Run: headless pygame with SDL's dummy video driver; simulated clock (each Clock.tick advances the game by its frame time, no real sleeping); random seed 0; keys injected as events and as key.get_pressed() state; no mouse input.
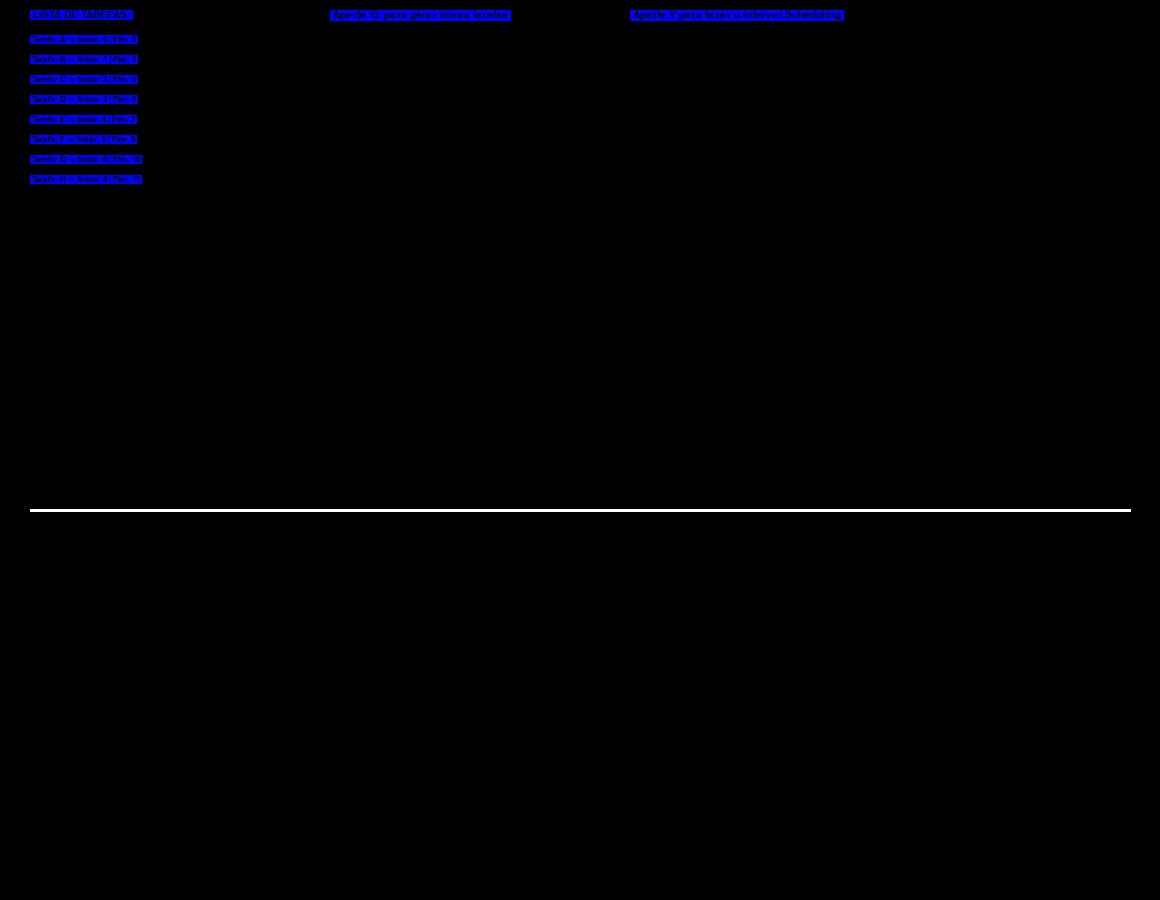
Frame 1 of 4 · flips 1–60 · no input
Frame 2 of 4 · flips 61–180 · tapped SPACE, RETURN · held RIGHT (→), D · screen unchanged from frame 1, image omitted
Frame 3 of 4 · flips 181–300 · held DOWN (↓), S · screen unchanged from frame 2, image omitted
Frame 4 of 4 · flips 301–420 · held LEFT (←), A, UP (↑), W · screen unchanged from frame 3, image omitted

The pygame program that drew these frames:

import pygame
import sys
import random

# Inicialização do Pygame
pygame.init()

# Constantes de configuração
offsetX = 30
screen_width = 1100 + (offsetX*2)

screen_height = 900
offsetY = screen_height/2 + 60

screen = pygame.display.set_mode((screen_width, screen_height))
pygame.display.set_caption('Interval Scheduling')

# Definir cores
PRETO = (0, 0, 0)
BRANCO = (255, 255, 255)
AZUL = (0, 0, 255)
VERMELHO = (255, 0, 0)

font = pygame.font.SysFont('arial', 30)

def desenhar_linha():
    start_pos = (offsetX, offsetY)
    end_pos = (screen_width-offsetX, offsetY)
    pygame.draw.line(screen, BRANCO, start_pos, end_pos, 3)

def desenhar_tarefa(tarefa):
    inicio = (tarefa[1] * 100) + offsetX
    termino = ((tarefa[2]-tarefa[1]) * 100) 
    pygame.draw.rect(screen, AZUL, (inicio, offsetY-50, termino, 50))
    pygame.draw.line(screen, VERMELHO, (inicio, offsetY), (inicio, offsetY-50), 3)

    texto = '{}'.format(tarefa[0])  # Formata string 
    text = font.render(texto, True, PRETO, AZUL)
    textRect = text.get_rect()
    textRect.center = (inicio+(termino/2), offsetY-25)
    screen.blit(text, textRect)

def intervalScheduling(tarefas):
    tarefas.sort(key=lambda x: x[2])
    contador = 0
    final = 0
    solucao = []

    for intervalo in tarefas:
        if(final <= intervalo[1]):
            final = intervalo[2]
            contador +=1
            solucao.append(intervalo)
            desenhar_tarefa(intervalo)
    
    print("Maximo de tarefas : ", contador) 
    print("Lista de tarefas : ", solucao) 

def gerar_tarefas():
    tarefas = []
    contador = random.randint(20, 20)
    tempo_max = 11

    for i in range(ord('A'), ord('A') + contador):
        #print(chr(i))
        inicio = random.randint(0, tempo_max - 1)
        fim = random.randint(inicio + 1, tempo_max)
        tarefas.append((chr(i), inicio, fim))
    #print(tarefas)

    return tarefas

def desenhar_lista(tarefas):
    font = pygame.font.SysFont('arial', 15)
    texto = ' LISTA DE TAREFAS: '
    text = font.render(texto, True, PRETO, AZUL)
    textRect = text.get_rect()
    textRect.left = offsetX
    textRect.top = 10
    screen.blit(text, textRect)

    texto = ' Aperte \'G\' para gerar novas tarefas '
    text = font.render(texto, True, PRETO, AZUL)
    textRect.left = offsetX + 300
    screen.blit(text, textRect)

    texto = ' Aperte \'I\' para fazer o Interval Scheduling '
    text = font.render(texto, True, PRETO, AZUL)
    textRect.left = offsetX + 600
    screen.blit(text, textRect)

    y = 35
    for tarefa in tarefas:
        texto = ' Tarefa: {} -> Inicio: {} | Fim: {} '.format(tarefa[0], tarefa[1], tarefa[2])  # Formata string 
        font = pygame.font.SysFont('arial', 12)
        text = font.render(texto, True, PRETO, AZUL)
        textRect = text.get_rect()
        textRect.left = offsetX
        textRect.top = y 
        screen.blit(text, textRect)
        y += 20

def game_loop():
    running = True
    tarefas = [('A', 0, 6), ('B', 1, 4), ('C', 3, 5), ('D', 3, 8), ('E', 4, 7), ('F', 5, 9), ('G', 6, 10), ('H', 8, 11)] # Tarefas iniciais iguais ao slide
    screen.fill(PRETO)
    desenhar_lista(tarefas)

    while running:
        
        desenhar_linha()
        for event in pygame.event.get():
            if event.type == pygame.QUIT:
                running = False
            elif event.type == pygame.KEYDOWN:
                if event.key == pygame.K_ESCAPE: # Apertou Esc
                    pygame.quit() #Fecha jogo e programa
                    sys.exit()
                elif event.key == pygame.K_i: # Apertou i
                    intervalScheduling(tarefas)
                elif event.key == pygame.K_g: # Apertou g
                    tarefas = gerar_tarefas()
                    screen.fill(PRETO)
                    desenhar_lista(tarefas)

        pygame.display.flip()


game_loop()
